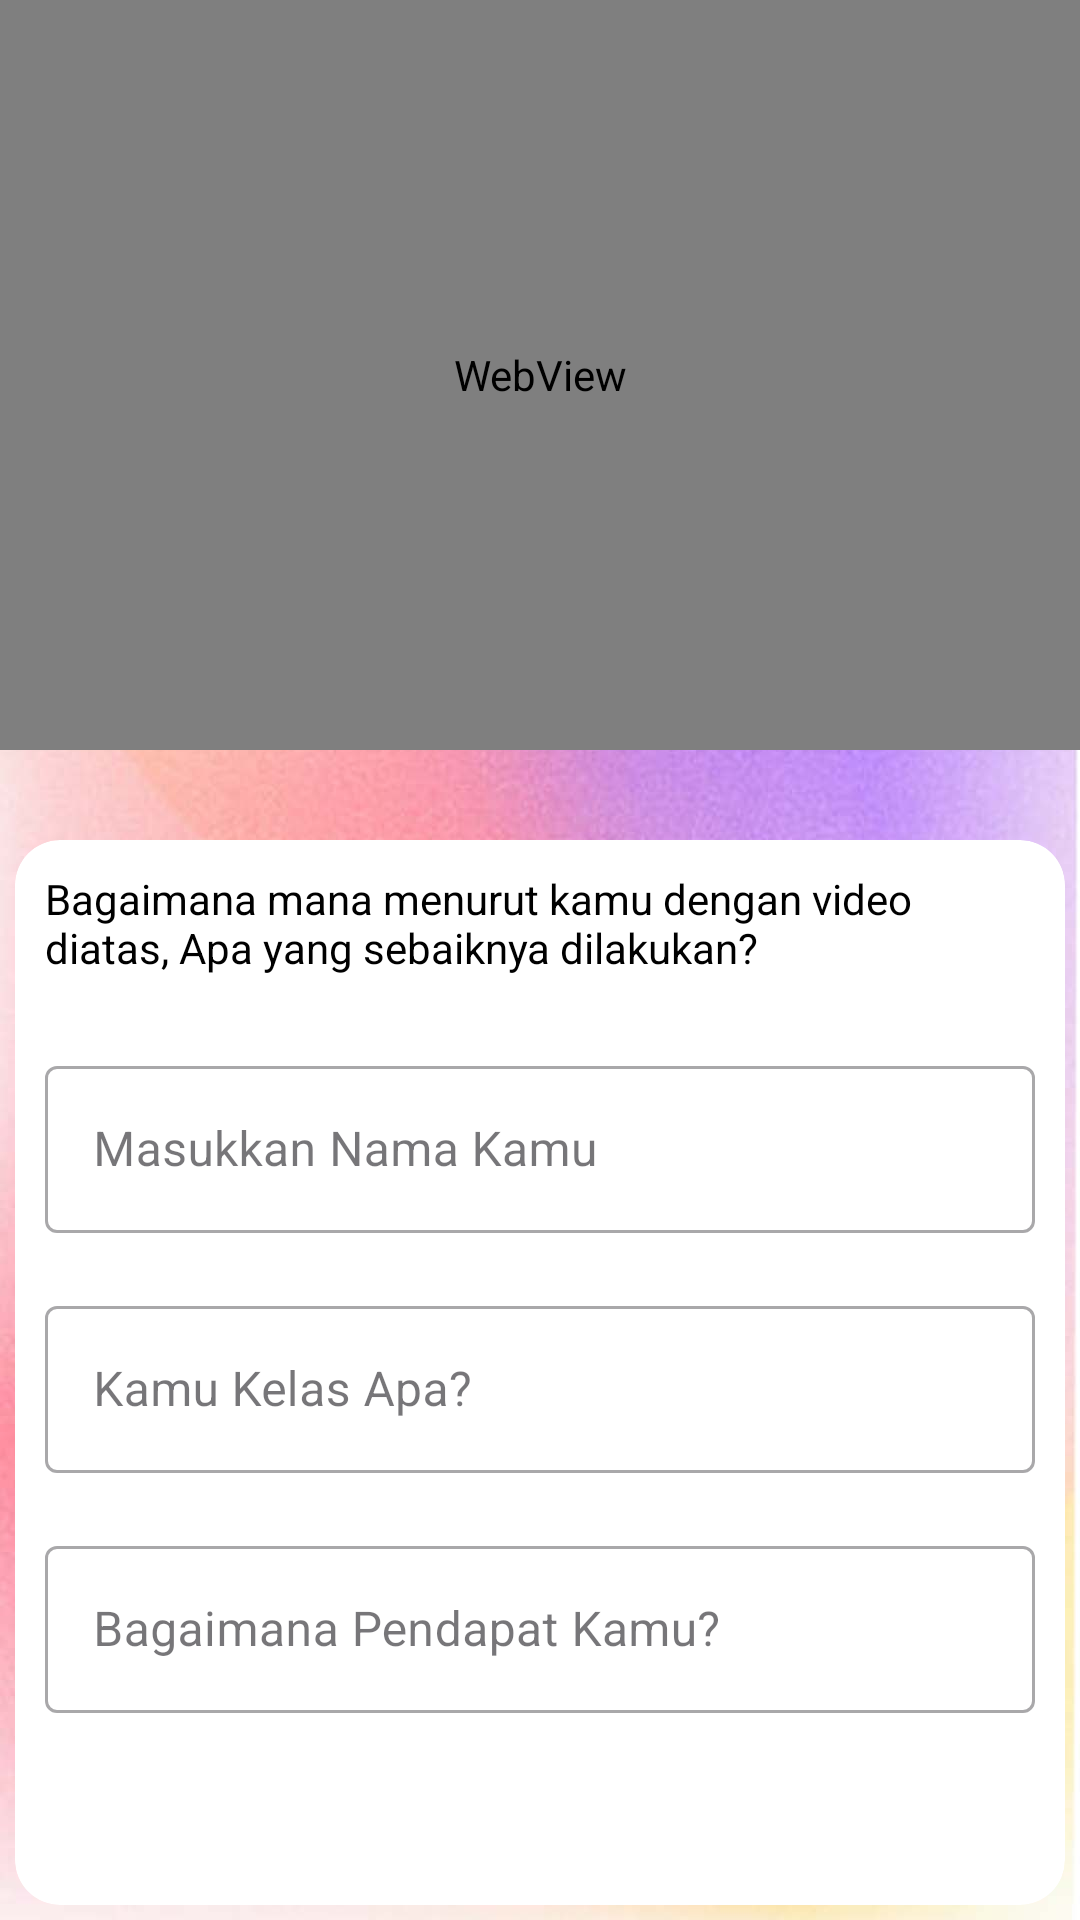

Here is an Android app screen rendered from its layout file. Give the layout XML and the strings, colors and styles it references.
<!-- AndroidManifest.xml: application theme Theme.Chatbot -->
<!-- res/layout/activity_studikasus.xml -->
<?xml version="1.0" encoding="utf-8"?>
<RelativeLayout xmlns:android="http://schemas.android.com/apk/res/android"
    xmlns:app="http://schemas.android.com/apk/res-auto"
    xmlns:tools="http://schemas.android.com/tools"
    android:layout_width="match_parent"
    android:layout_height="match_parent"
    tools:context=".StudikasusActivity"
    android:background="@drawable/bggradiens">

    <WebView
        android:layout_width="match_parent"
        android:layout_height="250dp"
        android:id="@+id/video"/>


    <androidx.cardview.widget.CardView
        android:layout_width="350dp"
        android:layout_height="400dp"
        android:layout_rowWeight="1"
        android:layout_columnWeight="1"
        android:layout_below="@+id/video"
        android:layout_centerInParent="true"
        android:layout_marginStart="5dp"
        android:layout_marginTop="30dp"
        android:layout_marginEnd="5dp"
        android:layout_marginBottom="5dp"
        android:gravity="center"
        app:cardBackgroundColor="@color/white"
        app:cardCornerRadius="15dp"
        app:cardElevation="0dp">

        <TextView
            android:layout_width="match_parent"
            android:layout_height="wrap_content"
            android:layout_marginLeft="10dp"
            android:layout_marginTop="10dp"
            android:layout_marginRight="10dp"
            android:id="@+id/soal"
            android:textColor="@color/black"
            android:text="Bagaimana mana menurut kamu dengan video diatas, Apa yang sebaiknya dilakukan?" />
        <com.google.android.material.textfield.TextInputLayout
            android:layout_width="match_parent"
            android:layout_height="wrap_content"
            android:hint="Masukkan Nama Kamu"
            android:layout_marginTop="70dp"
            android:layout_marginRight="10dp"
            android:layout_marginLeft="10dp"
            style="@style/Widget.MaterialComponents.TextInputLayout.OutlinedBox">
            <com.google.android.material.textfield.TextInputEditText
                android:layout_width="match_parent"
                android:layout_height="wrap_content"
                android:id="@+id/name"
                />
        </com.google.android.material.textfield.TextInputLayout>
        <com.google.android.material.textfield.TextInputLayout
            android:layout_width="match_parent"
            android:layout_height="wrap_content"
            android:hint="Kamu Kelas Apa?"
            android:layout_marginTop="150dp"
            android:layout_marginRight="10dp"
            android:layout_marginLeft="10dp"
            style="@style/Widget.MaterialComponents.TextInputLayout.OutlinedBox">
            <com.google.android.material.textfield.TextInputEditText
                android:layout_width="match_parent"
                android:layout_height="wrap_content"
                android:id="@+id/kelas"
                />
        </com.google.android.material.textfield.TextInputLayout>

        <com.google.android.material.textfield.TextInputLayout
            android:layout_width="match_parent"
            android:layout_height="wrap_content"
            android:hint="Bagaimana Pendapat Kamu?"
            android:layout_marginTop="230dp"
            android:layout_marginRight="10dp"
            android:layout_marginLeft="10dp"
            style="@style/Widget.MaterialComponents.TextInputLayout.OutlinedBox">
            <com.google.android.material.textfield.TextInputEditText
                android:layout_width="match_parent"
                android:layout_height="wrap_content"
                android:id="@+id/answer"
                />
        </com.google.android.material.textfield.TextInputLayout>
        <Button
            android:id="@+id/kirim"
            android:layout_width="match_parent"
            android:layout_height="wrap_content"
            android:text="Kirim Jawaban Mu"
            android:layout_marginTop="320dp"
            android:layout_marginLeft="10dp"
            android:layout_marginRight="10dp"
            style="@style/Widget.MaterialComponents.Button"
            />
    </androidx.cardview.widget.CardView>


</RelativeLayout>
<!-- resources referenced by this layout -->
<resources>
  <color name="black">#FF000000</color>
  <color name="white">#FFFFFFFF</color>
  <!-- drawable bggradiens: jpg bitmap (drawable, 63236 bytes) -->
  <style name="Theme.Chatbot" parent="Base.Theme.Chatbot" />
  <style name="Base.Theme.Chatbot" parent="Theme.Material3.DayNight.NoActionBar">
          
          <item name="colorPrimary">@color/black</item>
      </style>
</resources>
